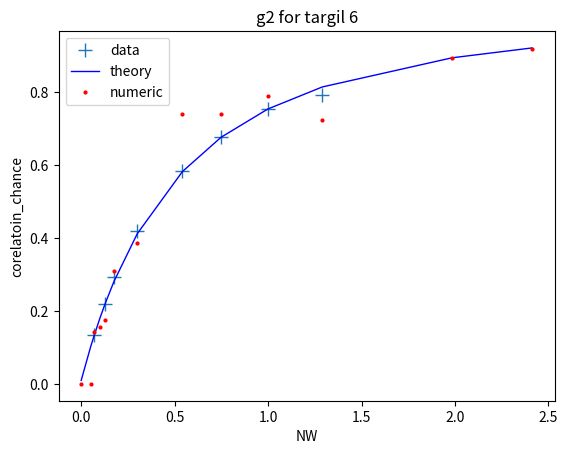

The matplotlib source for this figure:
import numpy as np
import random
import matplotlib.pyplot as plt
from numpy import random as randy
from scipy.optimize import curve_fit

#fitting function
def fit2(x,a,c):
    return c-a**2/(a+x)**2
plt.figure()
plt.title('g2 for targil 6')
plt.xlabel('NW')
plt.ylabel('corelatoin_chance')

#convert point to data
x=np.array([158,201,234,321,490,635,810,1014])
y=np.array([539,507,479,431,368,333,303,289])
#find the 0,0 axis and correct by this all the dots
x0=111
y0=590
y=y0-y
x=x-x0
#use the pixal size to correct x'y
pixalX=1/700
pixalY=2.63e-3
X=x*pixalX
Y=y*pixalY
#data plot
plt.plot(X,Y,'+', markersize=10)

#add some point
NW=(np.array([111,146,158,180,201,234,321,490,635,810,1014,1500,1800])-111)/700

#fitting to theory
popt2, pcov = curve_fit(fit2, X, Y,bounds=((0, 0), (6, 1.1)))
print('for c-a^2/(a+x)^2 a=' + str(popt2[0]) +' ,c=' + str(popt2[1]) )
plt.plot(NW, fit2(NW, *popt2), 'b-', linewidth=1)

#numeric
realization_nam=100
NW=(np.array([111,146,158,180,201,234,321,490,635,810,1014,1500,1800])-111)/700
realization_vec=np.arange(realization_nam)
g2 = []
for lambde in NW:
    ex_photon = []
    ats = []
    ars = []
    for i in realization_vec:
        print(i)
        at=0
        ar=0
        epsilon = 1+np.random.poisson(lambde)
        ex_photon.append(epsilon)
        for pothon in np.arange(epsilon): #number of photon that pass the gate
            coin = random.randint(1, 2)
            if coin==1:
                at+=1
            else:
                ar+=1
        ats=np.append(ats,at)
        ars=np.append(ars,ar)

    mechane=np.mean(abs(ars)) * np.mean(abs(ats))
    print(mechane)
    g2.append((np.mean(abs(ars) * abs(ats))) / mechane)
plt.plot(NW,g2,'.', color='red',markersize=4)
plt.legend(['data','theory','numeric'])
plt.show()
a=1
